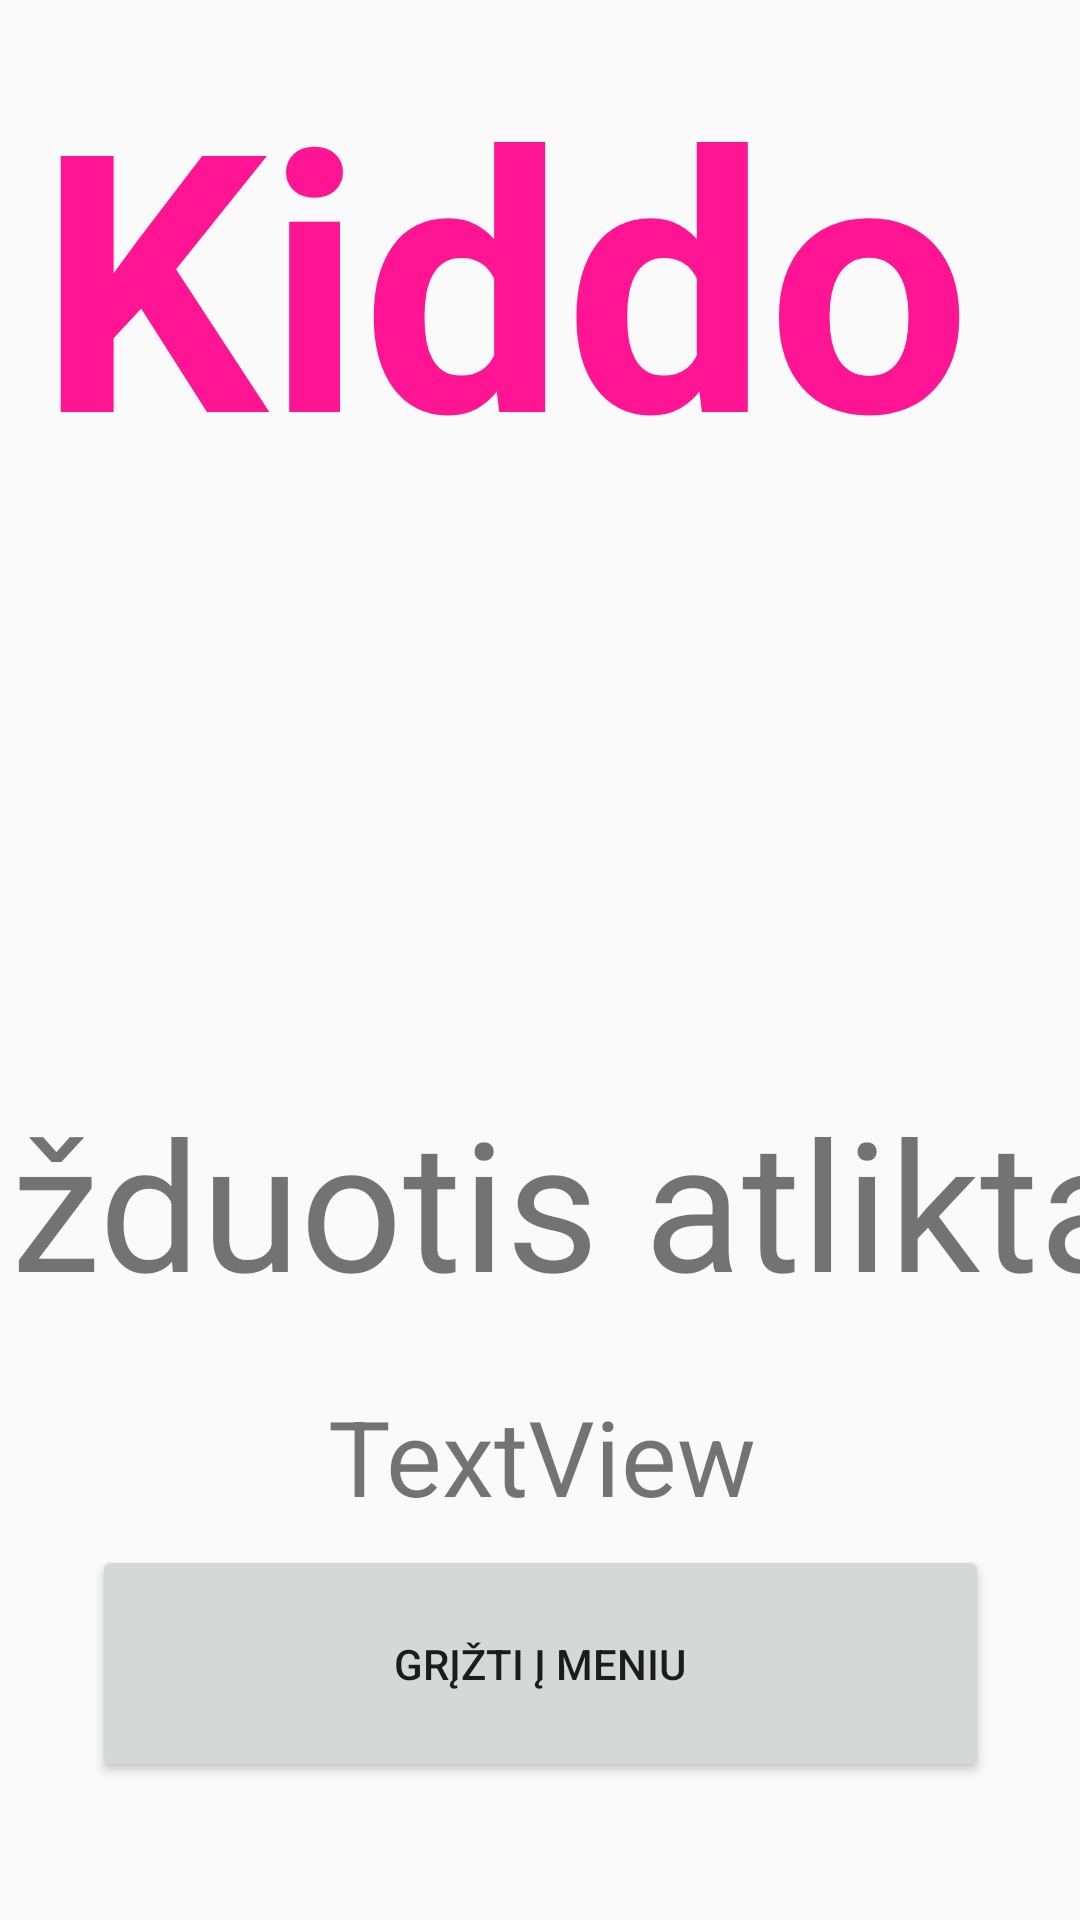

This screen was rendered from an Android layout file. Write that file and the resources it references.
<!-- AndroidManifest.xml: application theme AppTheme -->
<!-- res/layout/task_end_activity.xml -->
<?xml version="1.0" encoding="utf-8"?>
<androidx.constraintlayout.widget.ConstraintLayout
    xmlns:android="http://schemas.android.com/apk/res/android"
    xmlns:app="http://schemas.android.com/apk/res-auto"
    xmlns:tools="http://schemas.android.com/tools"
    android:layout_width="match_parent"
    android:layout_height="match_parent">

    <Button
        android:id="@+id/goToMenu"
        android:layout_width="299dp"
        android:layout_height="79dp"
        android:text="Grįžti į meniu"
        app:layout_constraintBottom_toBottomOf="parent"
        app:layout_constraintEnd_toEndOf="parent"
        app:layout_constraintStart_toStartOf="parent"
        app:layout_constraintTop_toTopOf="parent"
        app:layout_constraintVertical_bias="0.918" />

    <TextView
        android:id="@+id/endMsg"
        android:layout_width="456dp"
        android:layout_height="89dp"
        android:layout_marginTop="15dp"
        android:gravity="center"
        android:text="Užduotis atlikta!"
        android:textSize="60sp"
        app:layout_constraintBottom_toBottomOf="parent"
        app:layout_constraintEnd_toEndOf="parent"
        app:layout_constraintHorizontal_bias="0.512"
        app:layout_constraintStart_toStartOf="parent"
        app:layout_constraintTop_toTopOf="parent"
        app:layout_constraintVertical_bias="0.636" />

    <TextView
        android:id="@+id/appName8"
        android:layout_width="335dp"
        android:layout_height="141dp"
        android:text="Kiddo"
        android:textColor="#FF1493"
        android:textSize="120sp"
        android:textStyle="bold"
        app:layout_constraintBottom_toBottomOf="parent"
        app:layout_constraintEnd_toEndOf="parent"
        app:layout_constraintStart_toStartOf="parent"
        app:layout_constraintTop_toTopOf="parent"
        app:layout_constraintVertical_bias="0.021" />

    <ImageView
        android:id="@+id/imageView2"
        android:layout_width="300dp"
        android:layout_height="300dp"
        android:gravity="center"
        app:layout_constraintBottom_toBottomOf="parent"
        app:layout_constraintEnd_toEndOf="parent"
        app:layout_constraintStart_toStartOf="parent"
        app:layout_constraintTop_toTopOf="parent"
        app:layout_constraintVertical_bias="0.358"
        app:srcCompat="@drawable/trophy" />

    <TextView
        android:id="@+id/resultMsg"
        android:layout_width="427dp"
        android:layout_height="61dp"
        android:layout_marginTop="11dp"
        android:text="TextView"
        android:textSize="35sp"
        android:gravity="center"
        app:layout_constraintBottom_toTopOf="@+id/goToMenu"
        app:layout_constraintEnd_toEndOf="parent"
        app:layout_constraintStart_toStartOf="parent"
        app:layout_constraintTop_toBottomOf="@+id/endMsg" />

</androidx.constraintlayout.widget.ConstraintLayout>
<!-- resources referenced by this layout -->
<resources>
  <style name="AppTheme" parent="Theme.AppCompat.Light.NoActionBar">
          
          <item name="colorPrimary">@color/colorPrimary</item>
          <item name="colorPrimaryDark">@color/colorPrimaryDark</item>
          <item name="colorAccent">@color/colorAccent</item>
          <item name="android:spinnerDropDownItemStyle">@style/mySpinnerItemStyle</item>
      </style>
  <style name="mySpinnerItemStyle" parent="@android:style/Widget.Holo.DropDownItem.Spinner">
          <item name="android:textSize">36sp</item>
      </style>
  <!-- not gathered from this repository: default colours our renderer supplied (Android Studio template values) -->
  <color name="colorPrimary">#FF6200EE</color>
  <color name="colorPrimaryDark">#FF3700B3</color>
  <color name="colorAccent">#FF03DAC5</color>
</resources>
